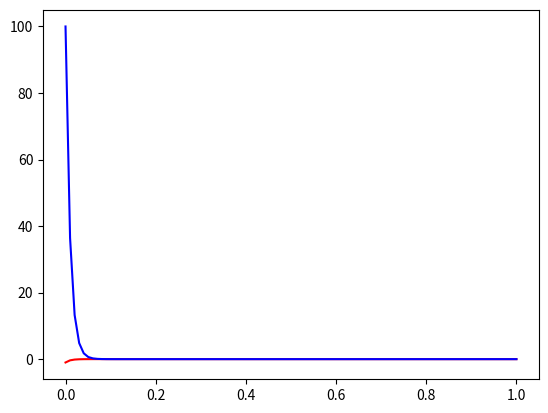

This figure's Python source:
import numpy as np
import matplotlib.pyplot as plt

def ExEuler(fp, a, b, h, init):
    '''
    :param fp: f'(x,y) as an np.array
    :param a: interval start (for plot, as it doesnt necessarily fit with h)
    :param b: interval end --||--
    :param h: step size
    :param init: initial values as list
    :return: T, X, Y approximating the solution to ODE on [a,b]
    '''
    intlen = b-a
    n = int(np.ceil(intlen/h))
    X, Y = np.zeros(n), np.zeros(n)
    X[0],Y[0]=init[0], init[1]
    T = np.linspace(a,b,n)
    for i in range(n-1):
        eval = fp(X[i],Y[i])
        Xp, Yp = eval[0], eval[1]
        X[i+1], Y[i+1] = X[i]+Xp*h, Y[i]+Yp*h
    return T,X,Y

def f(t):
    return 1/99*np.exp(-t)*np.array([1,0])+100/99*np.exp(-100*t)*np.array([-1,99])

T = np.linspace(0,1,100)
XY = np.array([list(f(t)) for t in T])
X, Y = XY[:,0:1], XY[:,1:2]
plt.plot(T,X,"r")
plt.plot(T,Y,"b")
plt.show()

########################################################
#Lotka-Volterra
########################################################

def LV(coeffs,x,y):
    '''
    :param coeffs: coefficients for LV function
    a -> prey growth rate
    b -> rate at which predators eat prey
    c -> predator increase rate
    d -> predator death rate
    :param x: prey
    :param y: predator
    :return: x',y' as an array
    '''
    a,b,c,d=coeffs
    return np.array([a*x-b*x*y, c*x*y-d*y])

#specific LV example function
def LVex(x,y):
    return LV([1.5,0.5,0.5,10],x,y)

#seemingly rabbits only wins if initial population of predators is 0
#but this would result in a degenerate case of the eq. system.

#T, X, Y = ExEuler(LVex,0,20,0.001,[10,5])

#plt.plot(T,X,"r",label="rabbits")
#plt.plot(T,Y,"b",label="foxes")
#plt.title("LV system")
#plt.xlabel("time (years)")
#plt.ylabel("population")
#plt.legend()
#plt.show()
